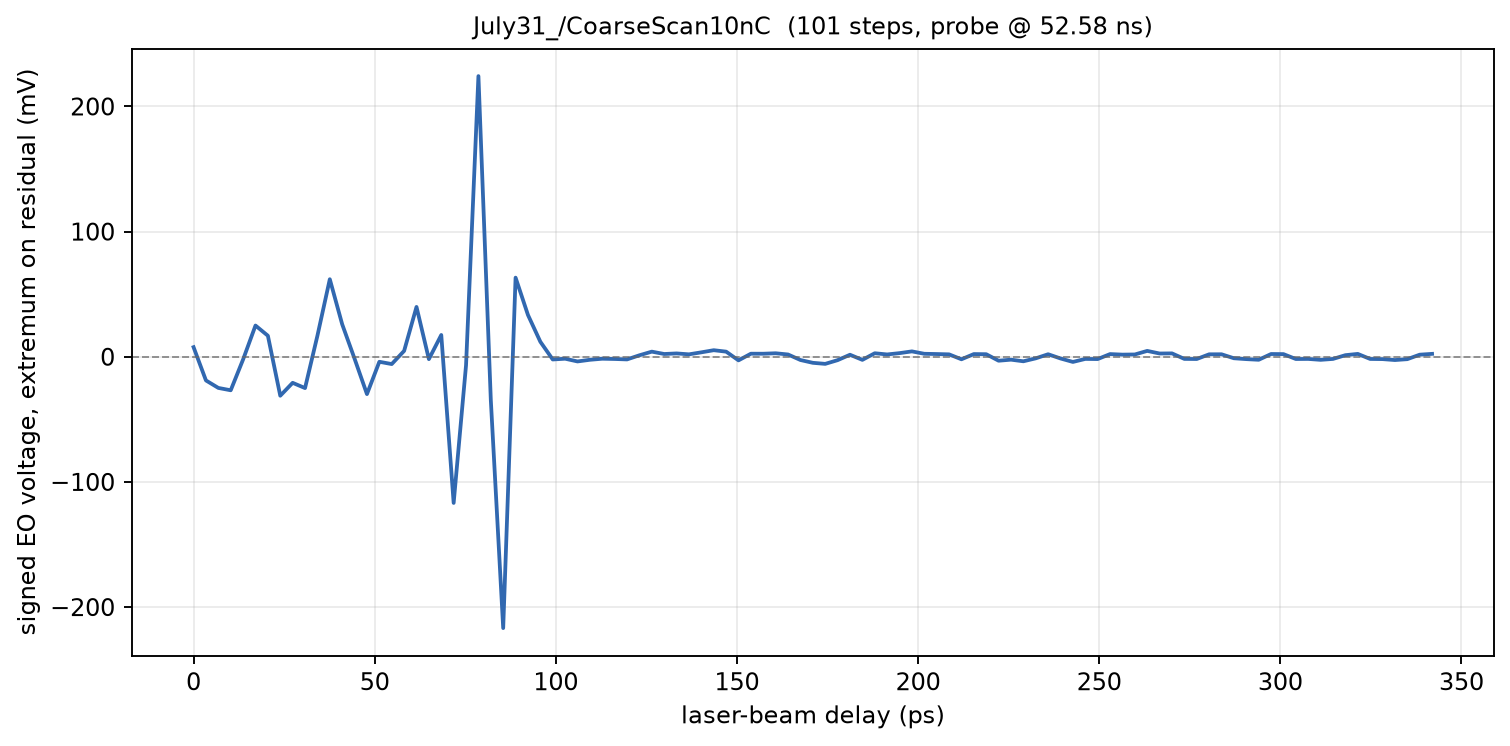

Data behind this chart, as committed beside it:
phase_deg, delay_ps, voltage_mV
568, 0.000000, 7.671
568.1, 3.419, -18.92
568.2, 6.838, -24.89
568.3, 10.26, -26.78
568.4, 13.68, -2.118
568.5, 17.09, 24.96
568.6, 20.51, 16.82
568.7, 23.93, -31.12
568.8, 27.35, -20.82
568.9, 30.77, -25.02
569, 34.19, 16.82
569.1, 37.61, 61.96
569.2, 41.03, 25.95
569.3, 44.44, -1.569
569.4, 47.86, -29.84
569.5, 51.28, -4
569.6, 54.7, -5.835
569.7, 58.12, 4.675
569.8, 61.54, 39.83
569.9, 64.96, -1.898
570, 68.38, 17.41
570.1, 71.79, -116.8
570.2, 75.21, -6.745
570.3, 78.63, 224.3
570.4, 82.05, -34.56
570.5, 85.47, -216.8
570.6, 88.89, 63.23
570.7, 92.31, 33.4
570.8, 95.73, 12
570.9, 99.15, -2.165
571, 102.6, -1.553
571.1, 106, -3.733
571.2, 109.4, -2.416
571.3, 112.8, -1.569
571.4, 116.2, -1.773
571.5, 119.7, -2.118
571.6, 123.1, 1.192
571.7, 126.5, 4.094
571.8, 129.9, 2.212
571.9, 133.3, 2.667
572, 136.8, 1.945
572.1, 140.2, 3.545
572.2, 143.6, 5.239
572.3, 147, 4.094
572.4, 150.4, -2.871
572.5, 153.8, 2.447
572.6, 157.3, 2.431
572.7, 160.7, 2.792
572.8, 164.1, 1.82
572.9, 167.5, -2.588
573, 170.9, -4.831
573.1, 174.4, -5.678
573.2, 177.8, -2.714
573.3, 181.2, 1.616
573.4, 184.6, -2.478
573.5, 188, 2.808
573.6, 191.5, 1.851
573.7, 194.9, 2.902
573.8, 198.3, 4.298
573.9, 201.7, 2.384
... 41 more rows
